The GitHub repository Daffarr/UAS-KKPM contains a labelled image folder "Cotton_Weed_Leaves_Dataset" with 2 categories: cotton, weed. Examples follow, each with its label.

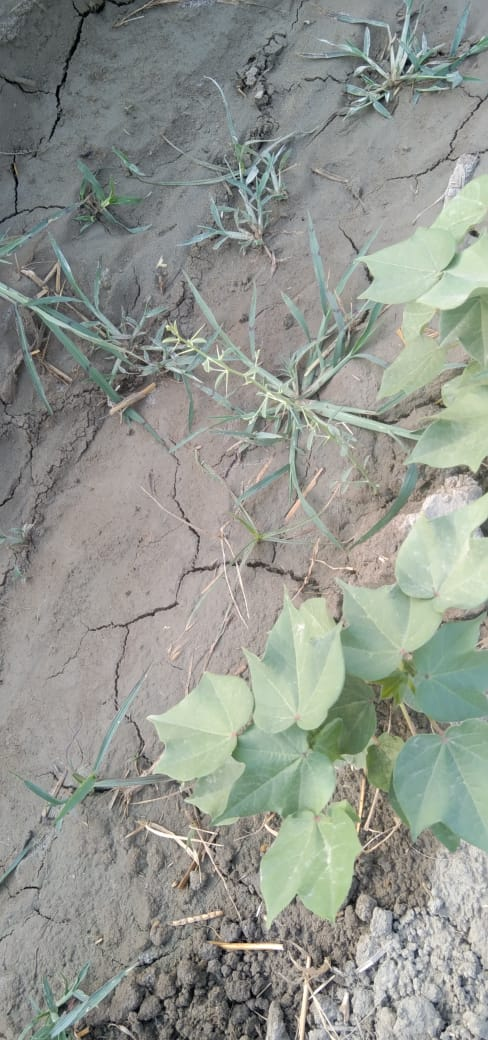
Label: cotton

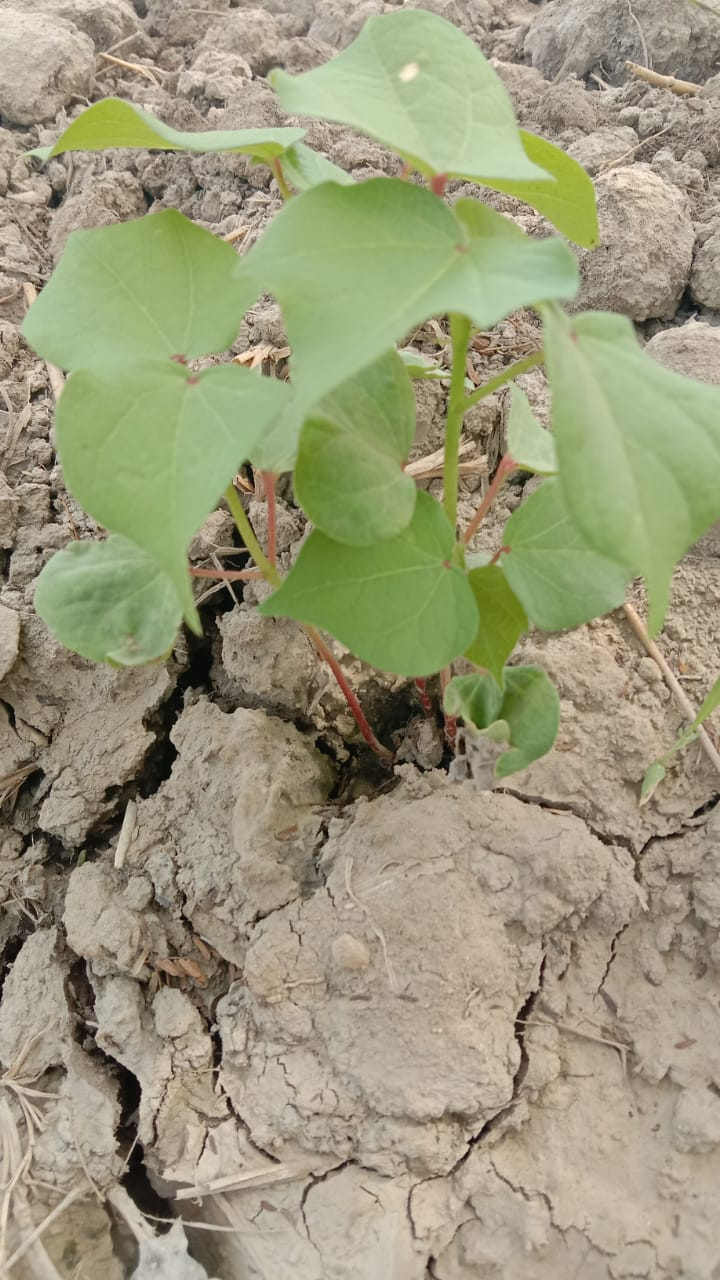
Label: cotton

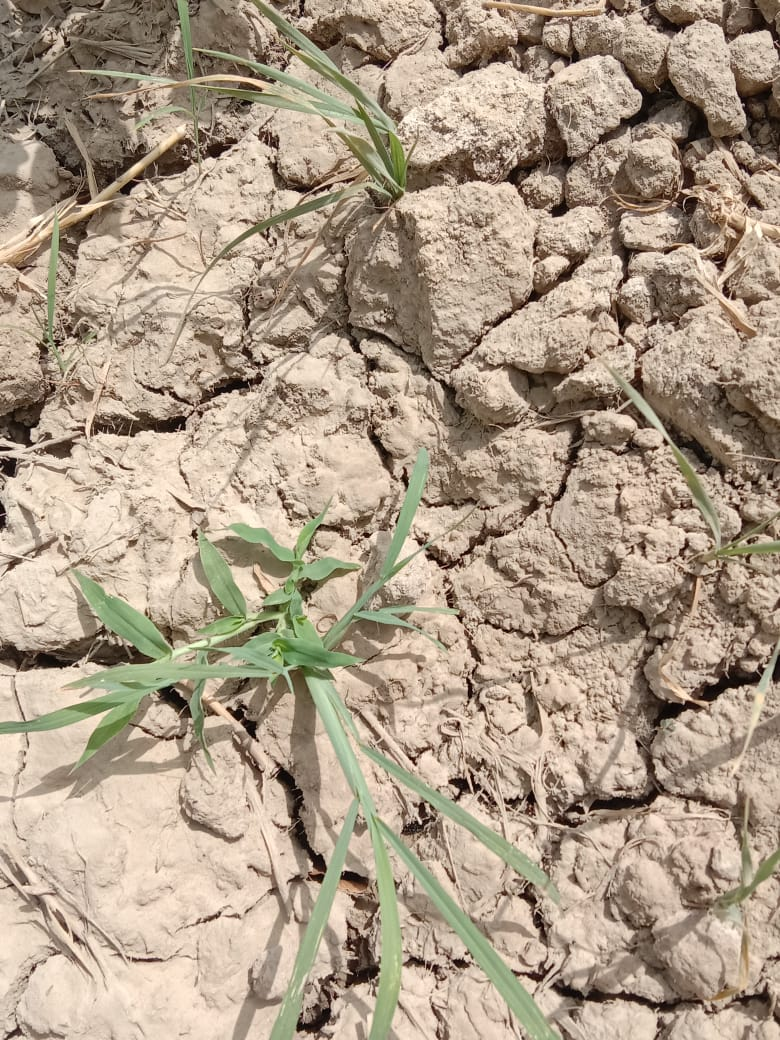
Label: weed

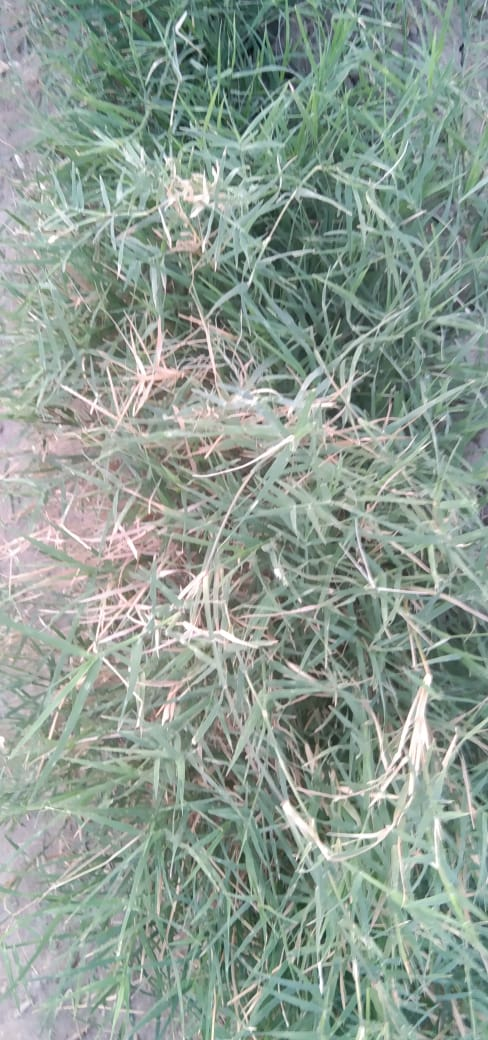
Label: weed

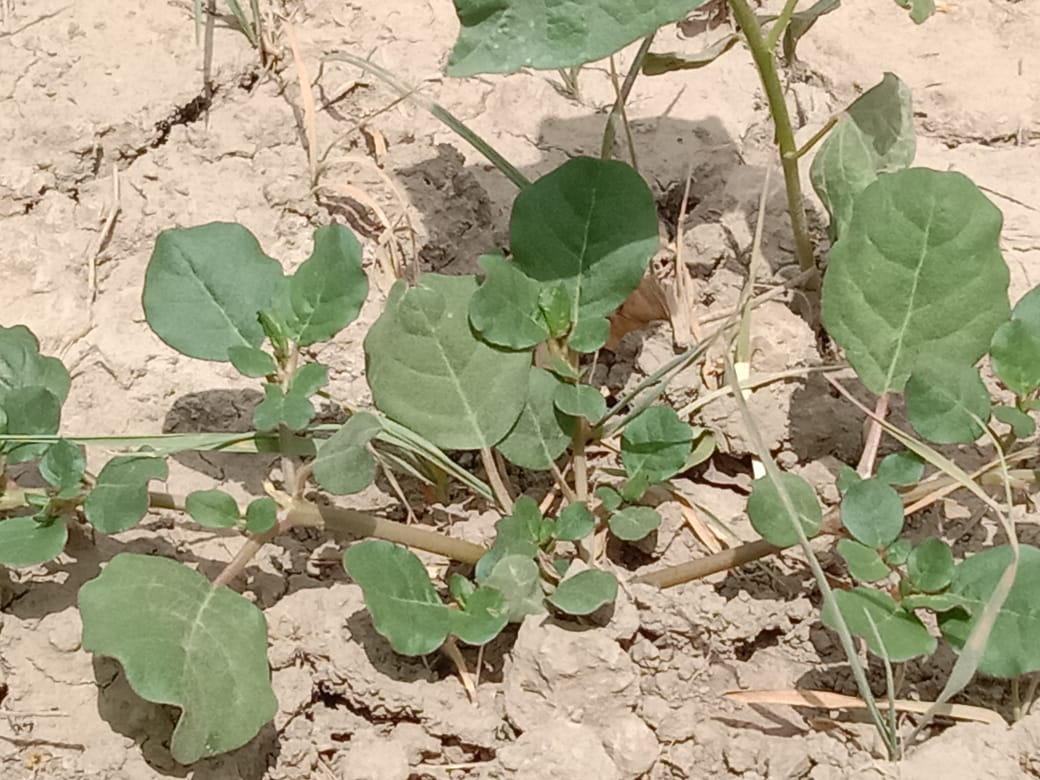
Label: weed

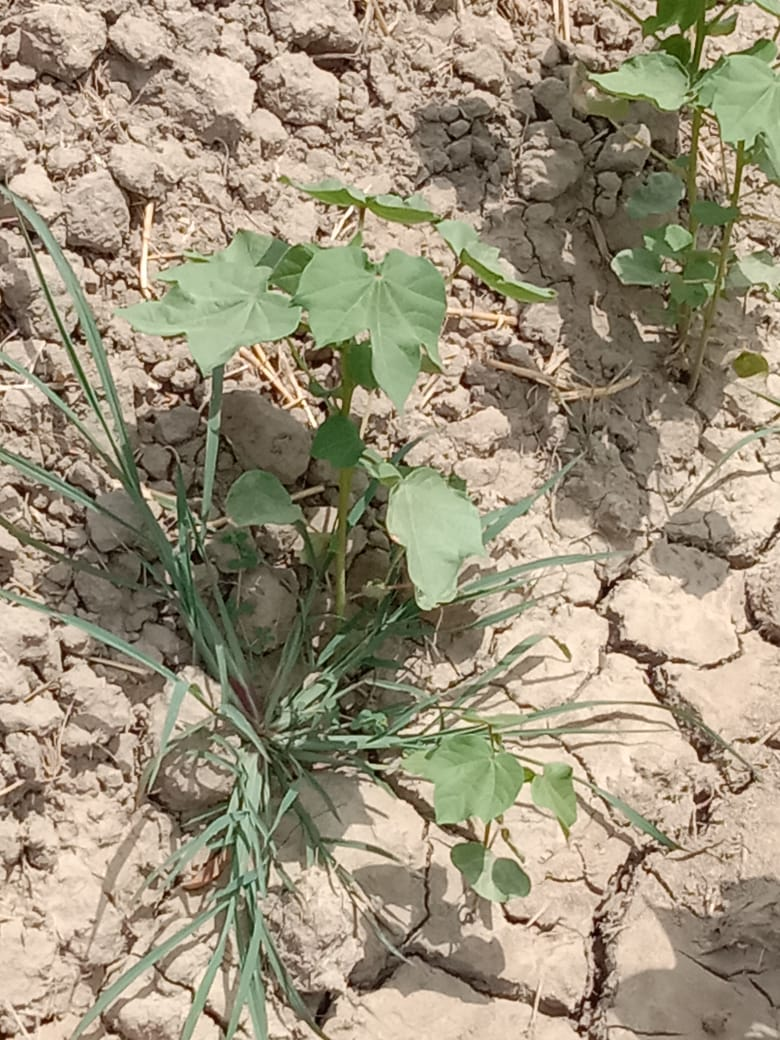
Label: cotton
